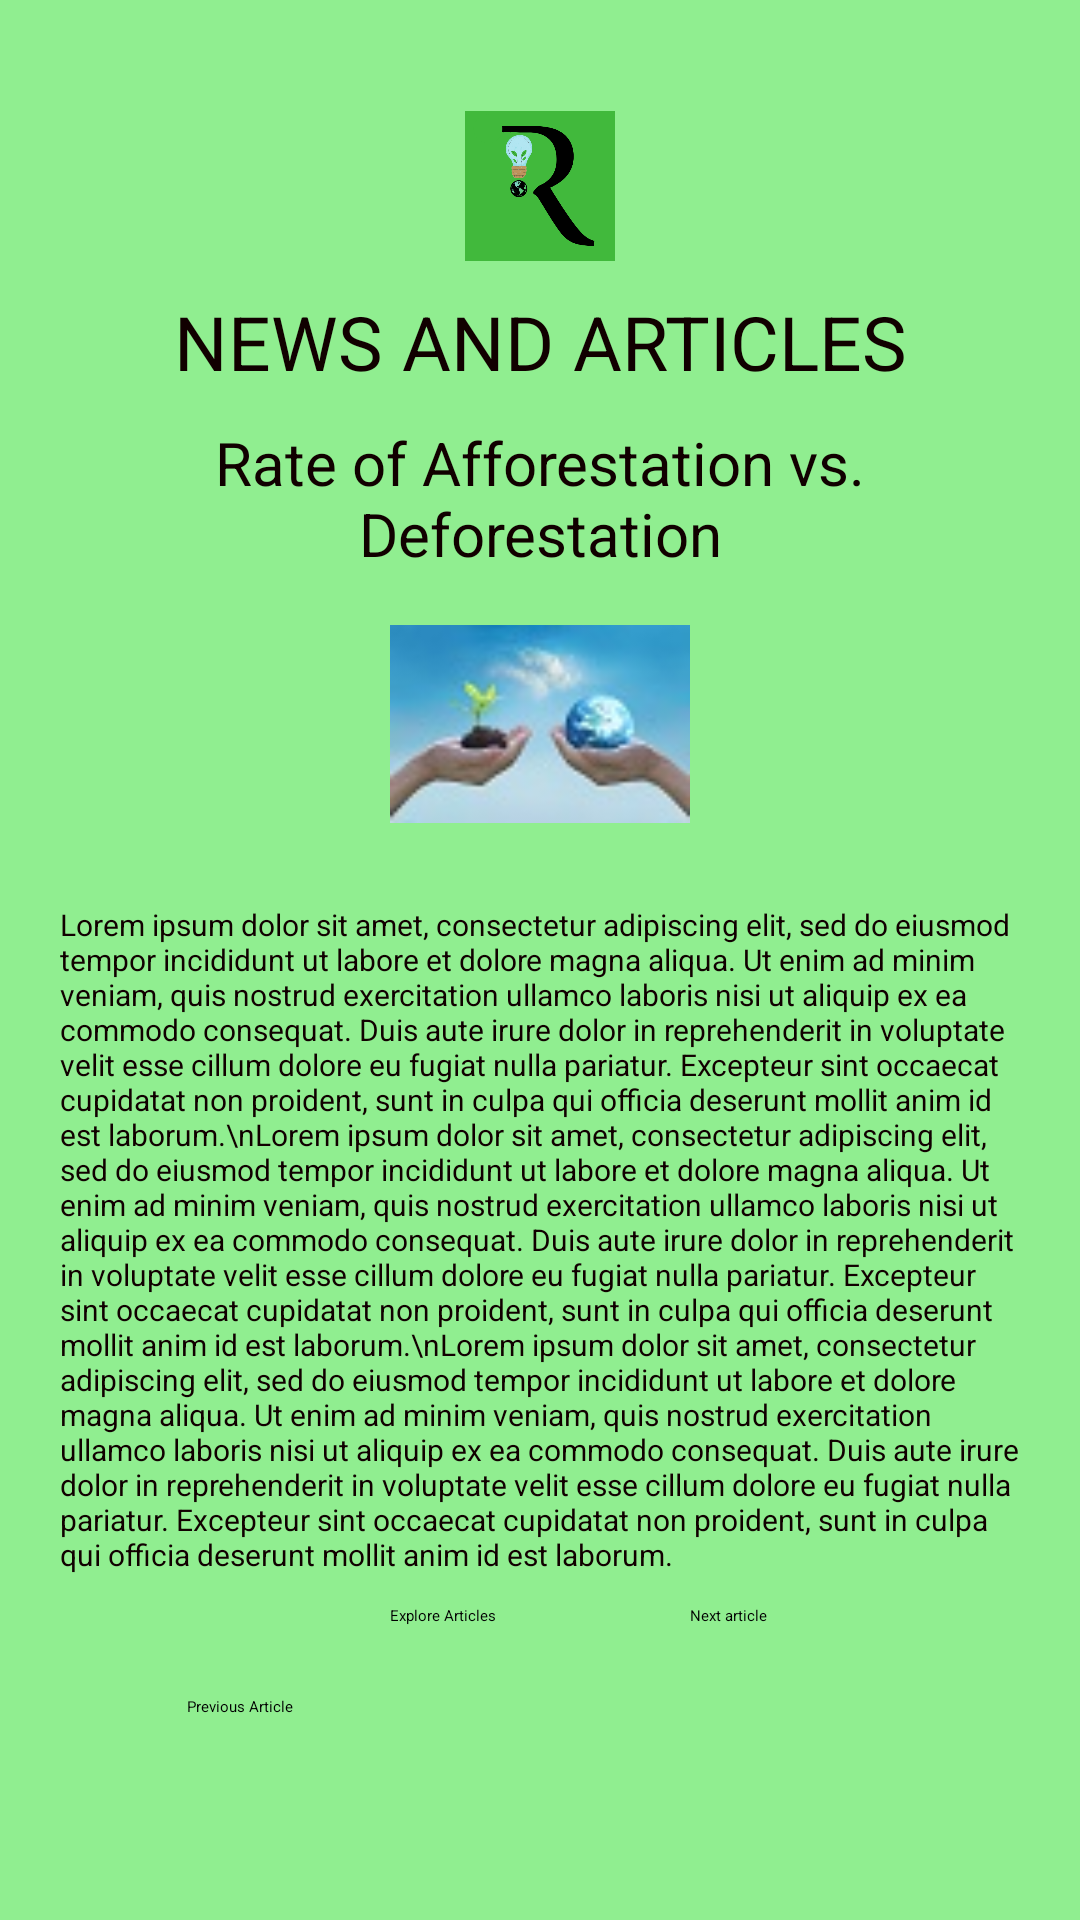

Here is an Android app screen rendered from its layout file. Give the layout XML and the strings, colors and styles it references.
<!-- AndroidManifest.xml: application theme Theme.Final_App -->
<!-- res/layout/layout_articles.xml -->
<?xml version="1.0" encoding="utf-8"?>
<androidx.constraintlayout.widget.ConstraintLayout xmlns:android="http://schemas.android.com/apk/res/android"
     android:layout_width="match_parent"
     android:layout_height="match_parent">

    <LinearLayout
        android:id="@+id/ll_main_layout"
        android:layout_width="match_parent"
        android:layout_height="match_parent"
        android:gravity="center"
        android:background="#90EE90"
        android:padding="10dp"
        android:orientation="vertical">

        <ImageView
            android:layout_width="50dp"
            android:layout_height="50dp"
            android:src="@drawable/pic_8"/>


        <TextView
            android:layout_width="match_parent"
            android:layout_height="wrap_content"
            android:gravity="center"
            android:padding="10dp"
            android:text="NEWS AND ARTICLES"
            android:textColor="#100"
            android:textSize="25dp" />

        <TextView
            android:layout_width="wrap_content"
            android:layout_height="wrap_content"
            android:textSize="20dp"
            android:gravity="center"
            android:textColor="#100"
            android:text="Rate of Afforestation vs. Deforestation"/>

        <ImageView
            android:id="@+id/ImageButton1"
            android:layout_width="100dp"
            android:layout_height="100dp"
            android:src="@drawable/pic_4"/>
        <TextView
            android:layout_width="wrap_content"
            android:layout_height="wrap_content"
            android:textSize="10dp"
            android:textColor="#100"
            android:padding="10dp"
            android:text="Lorem ipsum dolor sit amet, consectetur adipiscing elit, sed do eiusmod tempor incididunt ut labore et dolore magna aliqua. Ut enim ad minim veniam, quis nostrud exercitation ullamco laboris nisi ut aliquip ex ea commodo consequat. Duis aute irure dolor in reprehenderit in voluptate velit esse cillum dolore eu fugiat nulla pariatur. Excepteur sint occaecat cupidatat non proident, sunt in culpa qui officia deserunt mollit anim id est laborum.\nLorem ipsum dolor sit amet, consectetur adipiscing elit, sed do eiusmod tempor incididunt ut labore et dolore magna aliqua. Ut enim ad minim veniam, quis nostrud exercitation ullamco laboris nisi ut aliquip ex ea commodo consequat. Duis aute irure dolor in reprehenderit in voluptate velit esse cillum dolore eu fugiat nulla pariatur. Excepteur sint occaecat cupidatat non proident, sunt in culpa qui officia deserunt mollit anim id est laborum.\nLorem ipsum dolor sit amet, consectetur adipiscing elit, sed do eiusmod tempor incididunt ut labore et dolore magna aliqua. Ut enim ad minim veniam, quis nostrud exercitation ullamco laboris nisi ut aliquip ex ea commodo consequat. Duis aute irure dolor in reprehenderit in voluptate velit esse cillum dolore eu fugiat nulla pariatur. Excepteur sint occaecat cupidatat non proident, sunt in culpa qui officia deserunt mollit anim id est laborum."/>

        <LinearLayout
            android:layout_width="match_parent"
            android:layout_height="wrap_content"
            android:gravity="center"

            android:orientation="horizontal">

            <Button
                android:id="@+id/btn_reset"
                android:layout_width="100dp"
                android:layout_height="68dp"
                android:text="Previous Article"
                android:textAllCaps="false"
                android:gravity="center"
                android:clickable="true"/>

            <Button
                android:id="@+id/tt8"
                android:layout_width="100dp"
                android:layout_height="68dp"
                android:text="Explore Articles"
                android:textAllCaps="false"
                android:clickable="true"/>

            <Button
                android:id="@+id/btn_submit"
                android:layout_width="100dp"
                android:layout_height="68dp"
                android:text="Next article"
                android:textAllCaps="false"
                android:clickable="true"/>
        </LinearLayout>

    </LinearLayout>

</androidx.constraintlayout.widget.ConstraintLayout>
<!-- resources referenced by this layout -->
<resources>
  <!-- drawable pic_4: jpeg bitmap (drawable, 2915 bytes) -->
  <!-- drawable pic_8: png bitmap (drawable, 31501 bytes) -->
</resources>
